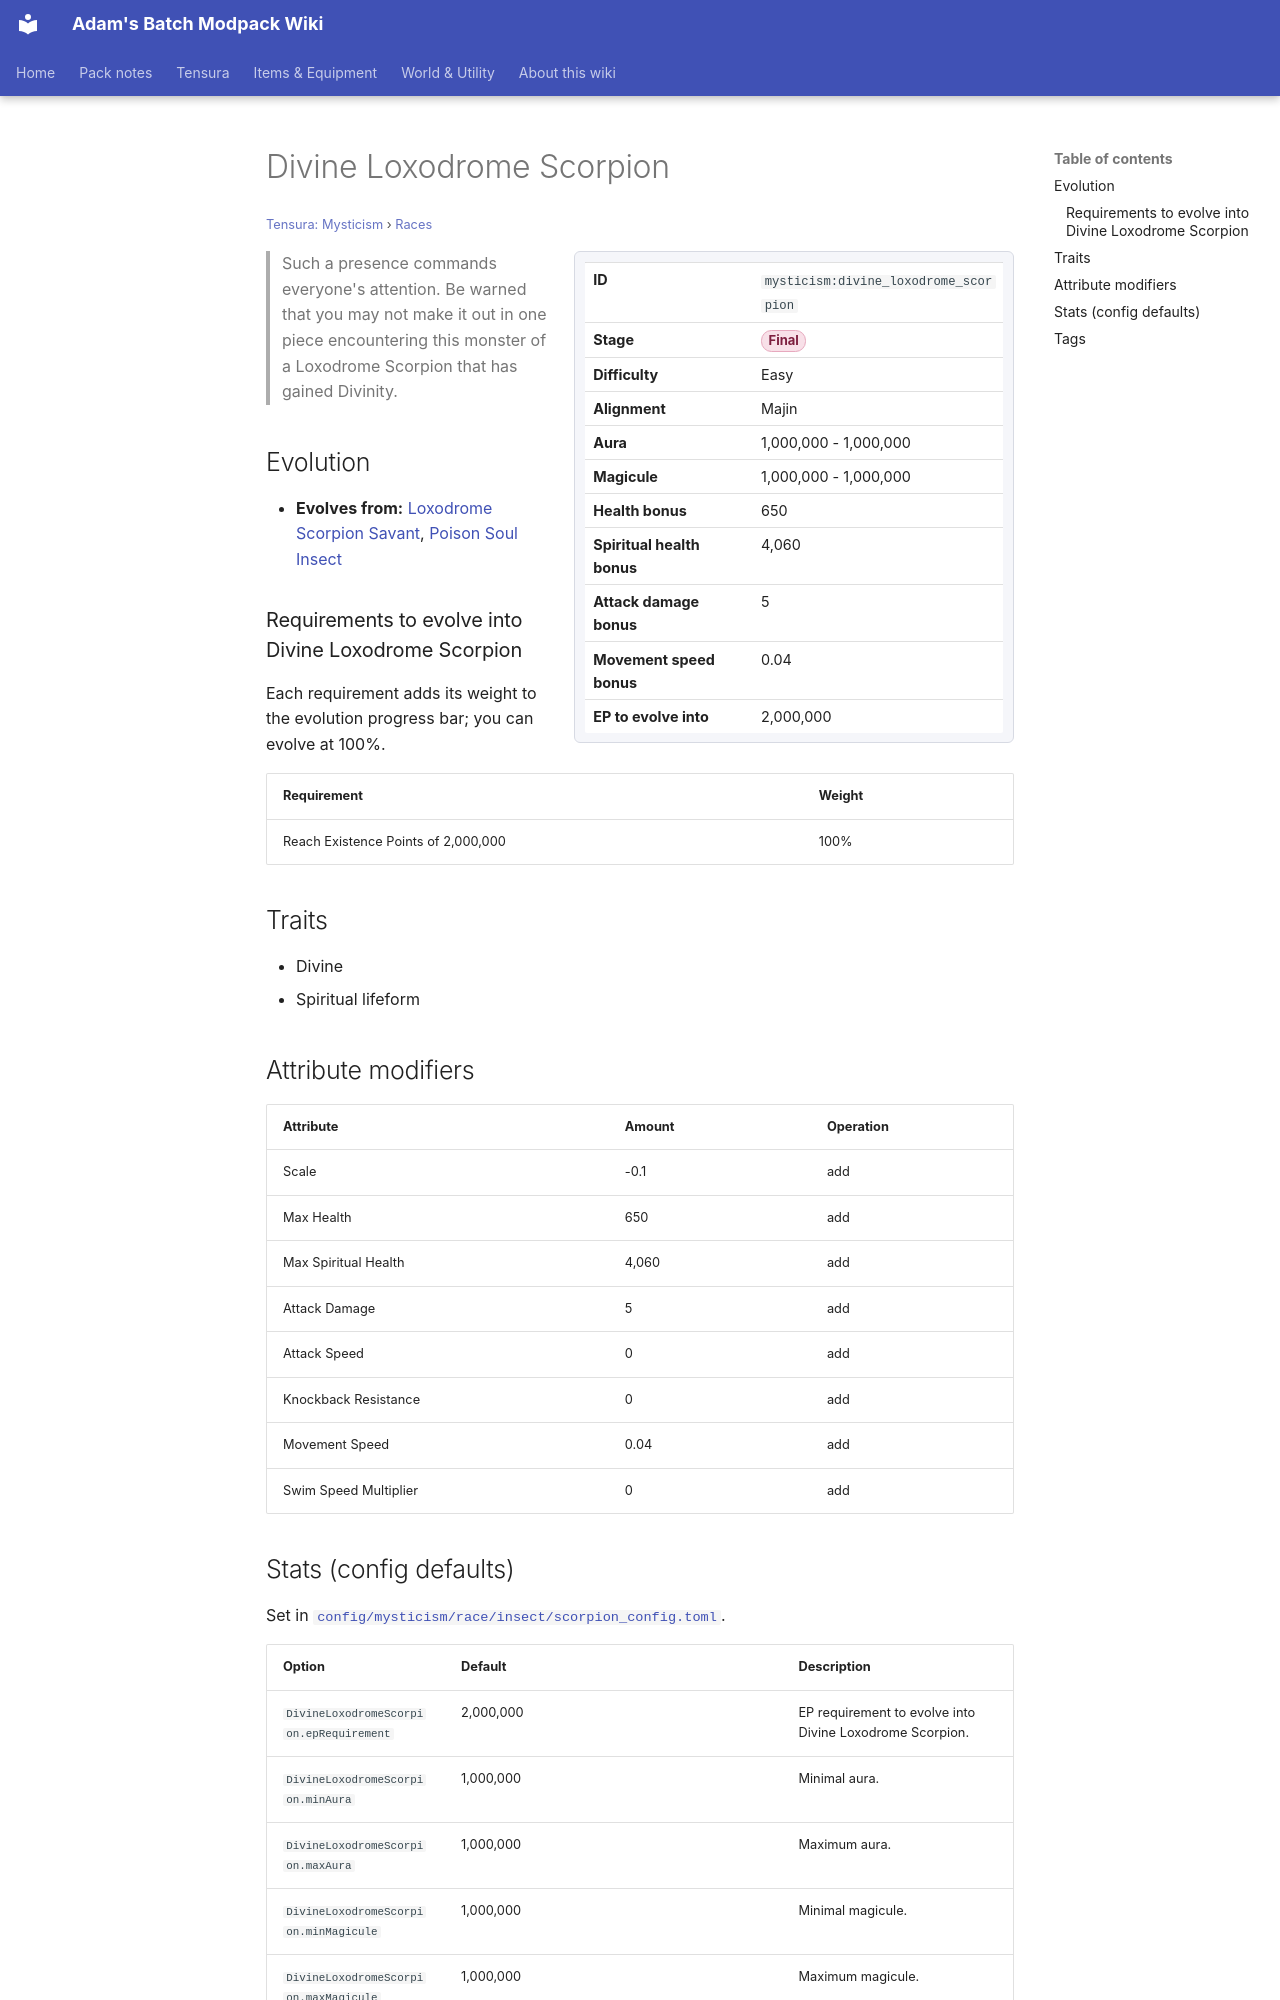

repository: Proteus-Nell/Adams-Batch-MC-Modpack-Wiki · page: tensura-mysticism/races/divine-loxodrome-scorpion/index.html · generator: mkdocs

# Divine Loxodrome Scorpion

<small>[Tensura: Mysticism](../index.md) &rsaquo; [Races](index.md)</small>

<div class="infobox" markdown>

| | |
|---|---|
| **ID** | `mysticism:divine_loxodrome_scorpion` |
| **Stage** | <span class="stage stage-final">Final</span> |
| **Difficulty** | Easy |
| **Alignment** | Majin |
| **Aura** | 1,000,000 - 1,000,000 |
| **Magicule** | 1,000,000 - 1,000,000 |
| **Health bonus** | 650 |
| **Spiritual health bonus** | 4,060 |
| **Attack damage bonus** | 5 |
| **Movement speed bonus** | 0.04 |
| **EP to evolve into** | 2,000,000 |

</div>

> Such a presence commands everyone's attention. Be warned that you may not make it out in one piece encountering this monster of a Loxodrome Scorpion that has gained Divinity.

## Evolution

- **Evolves from:** [Loxodrome Scorpion Savant](loxodrome-scorpion-savant.md), [Poison Soul Insect](poison-soul-insect.md)

### Requirements to evolve into Divine Loxodrome Scorpion

Each requirement adds its weight to the evolution progress bar; you can evolve at 100%.

| Requirement | Weight |
|---|---|
| Reach Existence Points of 2,000,000 | 100% |

## Traits

- Divine
- Spiritual lifeform

## Attribute modifiers

| Attribute | Amount | Operation |
|---|---|---|
| Scale | -0.1 | add |
| Max Health | 650 | add |
| Max Spiritual Health | 4,060 | add |
| Attack Damage | 5 | add |
| Attack Speed | 0 | add |
| Knockback Resistance | 0 | add |
| Movement Speed | 0.04 | add |
| Swim Speed Multiplier | 0 | add |
